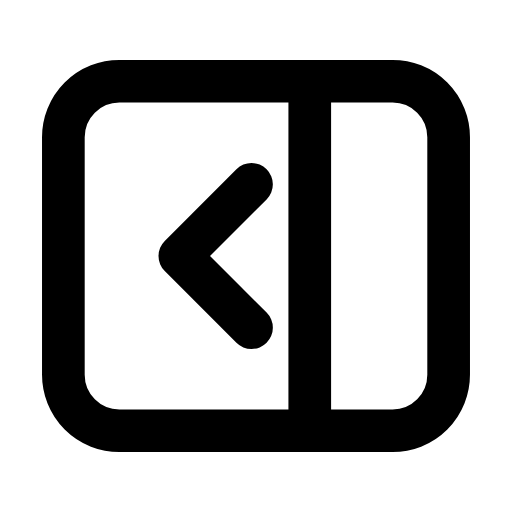
t = 0.00 s
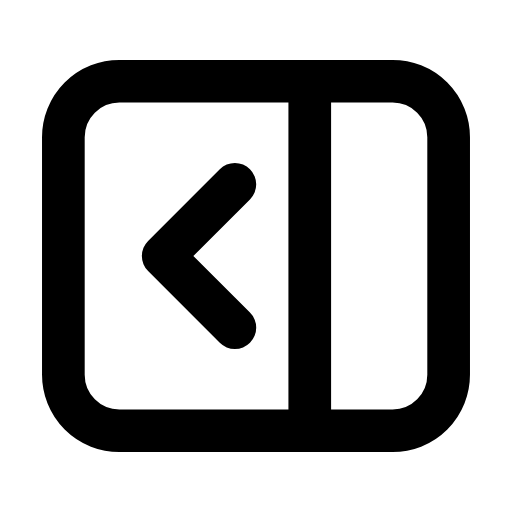
t = 0.26 s
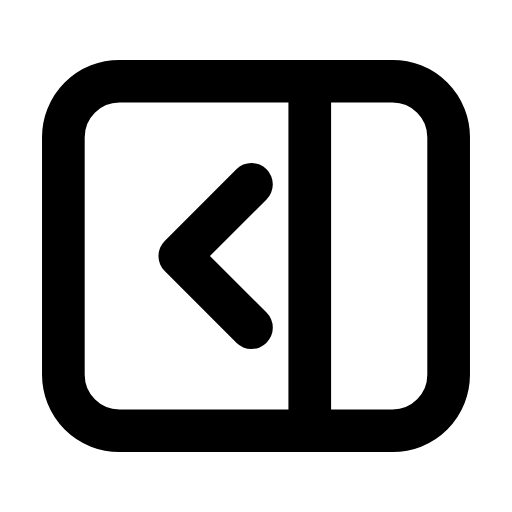
t = 0.53 s
t = 0.78 s: frame unchanged from t = 0.00 s, image omitted
t = 1.06 s: frame unchanged from t = 0.00 s, image omitted
t = 1.33 s: frame unchanged from t = 0.00 s, image omitted

The animated SVG that drew these frames (rendered in a browser with its animation timeline set to each time). Animation: 1 SMIL element (animateTransform=1); one cycle of 1.60 s, repeats indefinitely.

<svg xmlns="http://www.w3.org/2000/svg" width="24" height="24" viewBox="0 0 24 24" fill="none"><g transform="translate(-0.6 -0.6) scale(1.05)"><rect stroke="currentColor" stroke-width="1.905" stroke-linecap="round" stroke-linejoin="round" fill="none" x="3.4" y="4.2" width="17.2" height="15.6" rx="2.5"></rect><line stroke="currentColor" stroke-width="1.905" stroke-linecap="round" stroke-linejoin="round" fill="none" x1="14.4" x2="14.4" y1="4.2" y2="19.8"></line><g><animateTransform attributeName="transform" type="translate" values="0 0;0 0;-0.9 0;0 0;0 0;0 0;0 0;-0.9 0;0 0;0 0;0 0" keyTimes="0;0.135;0.2475;0.36;0.45;0.6;0.66;0.735;0.81;0.9;1" dur="1.6s" repeatCount="indefinite" calcMode="spline" keySplines="0.16 1 0.3 1;0.16 1 0.3 1;0.16 1 0.3 1;0.16 1 0.3 1;0.16 1 0.3 1;0.16 1 0.3 1;0.16 1 0.3 1;0.16 1 0.3 1;0.16 1 0.3 1;0.16 1 0.3 1"/><path stroke="currentColor" stroke-width="1.905" stroke-linecap="round" stroke-linejoin="round" fill="none" d="M11.8 8.8L8.6 12L11.8 15.2"></path></g></g></svg>
